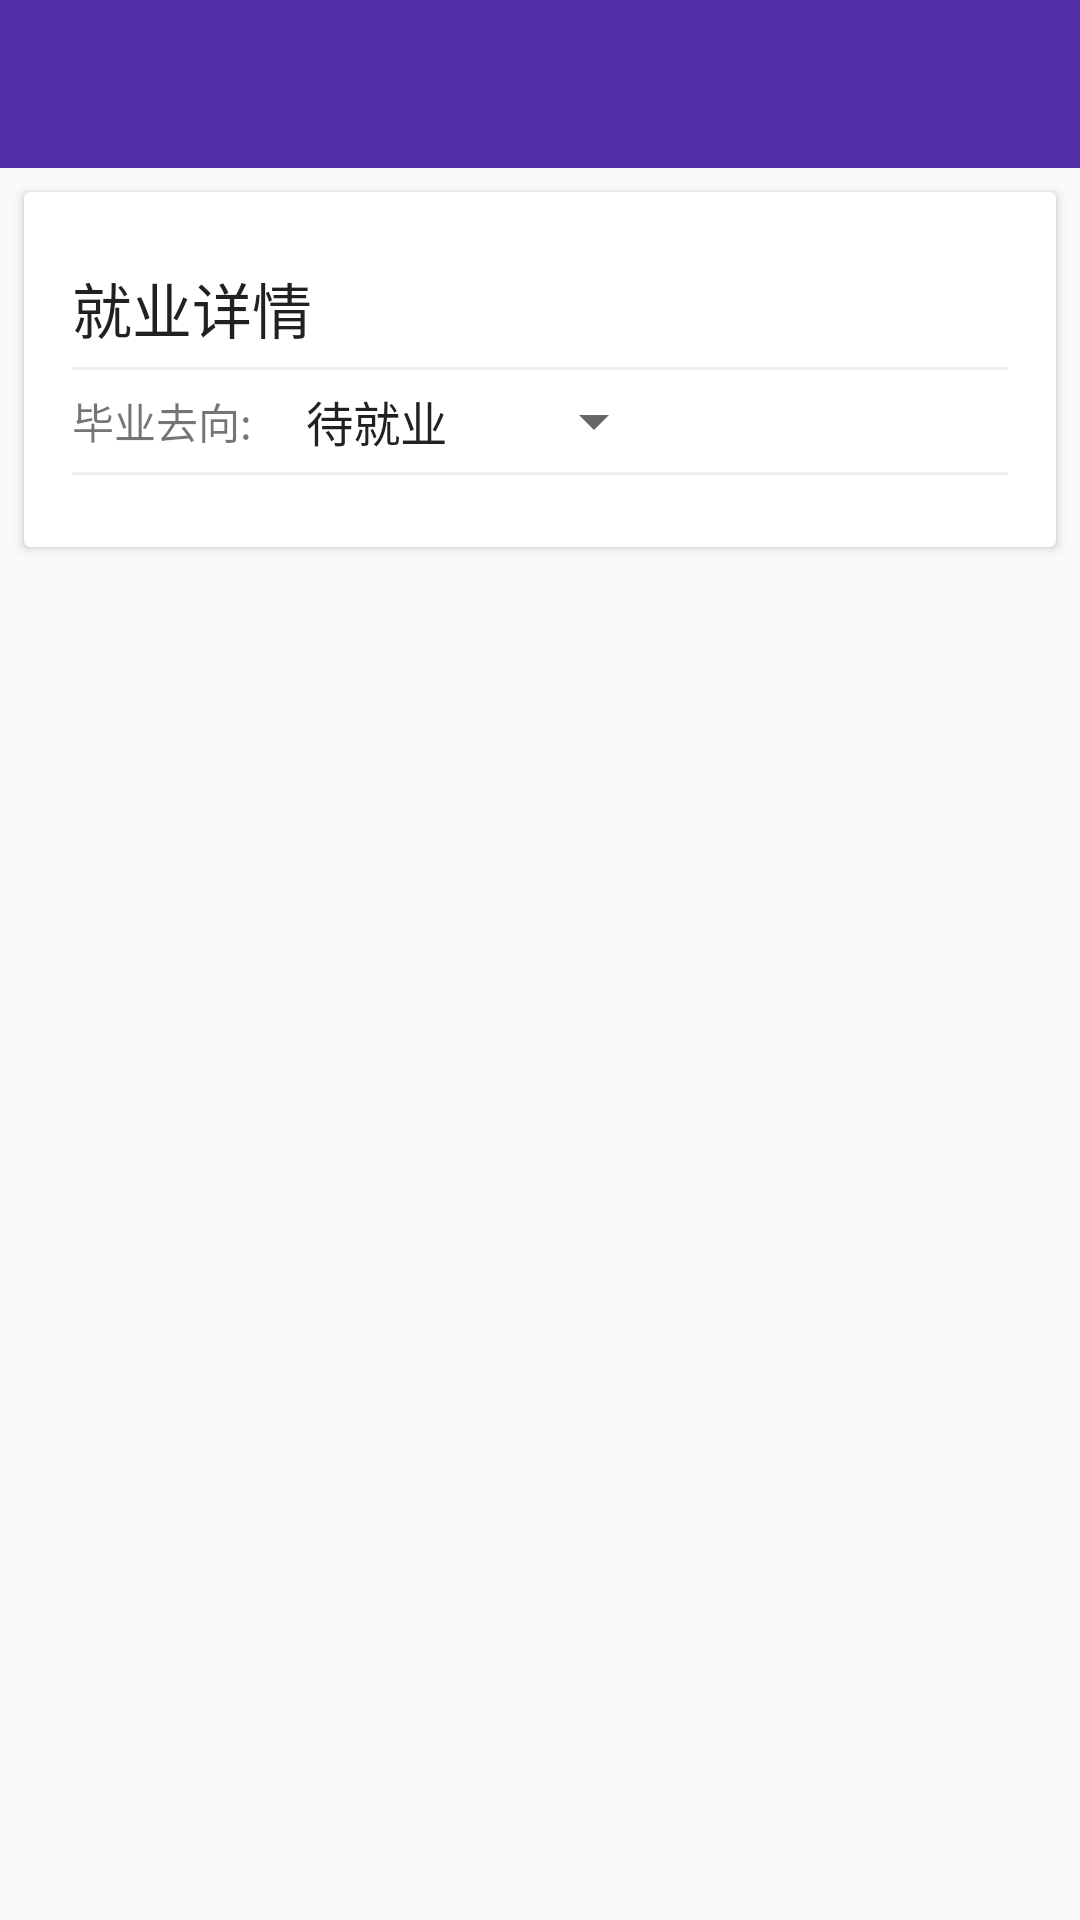

Android layout source for this screen:
<!-- AndroidManifest.xml: application theme Base.Theme.DesignDemo -->
<!-- res/layout/fragment_personal_modify.xml -->
<?xml version="1.0" encoding="utf-8"?>
<LinearLayout xmlns:android="http://schemas.android.com/apk/res/android"
    android:layout_width="match_parent"
    android:layout_height="match_parent"
    android:orientation="vertical">

    <include layout="@layout/view_toolbar" />

    <LinearLayout
        android:layout_width="match_parent"
        android:layout_height="wrap_content"
        android:orientation="vertical"
        android:transitionName="personalInfo">

        <android.support.v7.widget.CardView
            android:id="@+id/personal_activity_self_comment"
            android:layout_width="match_parent"
            android:layout_height="wrap_content"
            android:layout_marginBottom="@dimen/card_margin"
            android:layout_marginLeft="@dimen/card_margin"
            android:layout_marginRight="@dimen/card_margin"
            android:layout_marginTop="8dp"
            android:visibility="gone">

            <LinearLayout
                style="@style/Widget.CardContent"
                android:layout_width="match_parent"
                android:layout_height="wrap_content">

                <TextView
                    android:layout_width="match_parent"
                    android:layout_height="wrap_content"
                    android:text="自我评价"
                    android:textAppearance="@style/TextAppearance.AppCompat.Title" />

                <EditText
                    android:id="@+id/person_self_detail"
                    android:layout_width="match_parent"
                    android:layout_height="wrap_content"
                    android:layout_gravity="center"
                    android:layout_marginTop="20dp"
                    android:background="@null"
                    android:gravity="left"
                    android:minLines="20" />

            </LinearLayout>

        </android.support.v7.widget.CardView>

        <android.support.v7.widget.CardView
            android:id="@+id/cardView_employment_layout"
            android:layout_width="match_parent"
            android:layout_height="wrap_content"
            android:layout_marginBottom="@dimen/card_margin"
            android:layout_marginLeft="@dimen/card_margin"
            android:layout_marginRight="@dimen/card_margin"
            android:layout_marginTop="@dimen/card_margin"
            android:transitionName="employmentInfo"
            android:visibility="visible">

            <LinearLayout
                style="@style/Widget.CardContent"
                android:layout_width="match_parent"
                android:layout_height="wrap_content">

                <TextView
                    android:layout_width="match_parent"
                    android:layout_height="wrap_content"
                    android:text="就业详情"
                    android:textAppearance="@style/TextAppearance.AppCompat.Title" />

                <View
                    android:layout_width="match_parent"
                    android:layout_height="1dp"
                    android:layout_marginTop="5dp"
                    android:background="#eeeeee" />

                <LinearLayout
                    android:layout_width="match_parent"
                    android:layout_height="wrap_content"
                    android:layout_marginTop="5dp"
                    android:gravity="center|left"
                    android:orientation="horizontal">

                    <TextView
                        android:layout_width="wrap_content"
                        android:layout_height="wrap_content"
                        android:gravity="center"
                        android:text="毕业去向:" />

                    <android.support.v7.widget.AppCompatSpinner
                        android:id="@+id/personal_graduate_status_spinner"
                        android:layout_width="wrap_content"
                        android:layout_height="wrap_content"
                        android:layout_marginLeft="10dp"
                        android:entries="@array/status" />

                </LinearLayout>

                <View
                    android:layout_width="match_parent"
                    android:layout_height="1dp"
                    android:layout_marginTop="5dp"
                    android:background="#eeeeee" />

                <LinearLayout
                    android:id="@+id/personal_employment_layout"
                    android:layout_width="match_parent"
                    android:layout_height="wrap_content"
                    android:orientation="vertical"
                    android:visibility="gone">

                    <LinearLayout
                        android:layout_width="match_parent"
                        android:layout_height="wrap_content"
                        android:layout_marginTop="5dp"
                        android:gravity="center|left"
                        android:orientation="horizontal">

                        <TextView
                            android:layout_width="wrap_content"
                            android:layout_height="wrap_content"
                            android:gravity="center"
                            android:text="工作岗位:" />

                        <EditText
                            android:id="@+id/personal_stay_position1"
                            style="@style/edittext_style"
                            android:layout_width="match_parent"
                            android:layout_height="wrap_content"
                            android:layout_marginLeft="10dp"
                            android:text="" />

                    </LinearLayout>

                    <View
                        android:layout_width="match_parent"
                        android:layout_height="1dp"
                        android:layout_marginTop="5dp"
                        android:background="#eeeeee" />

                    <LinearLayout
                        android:layout_width="match_parent"
                        android:layout_height="wrap_content"
                        android:layout_marginTop="5dp"
                        android:gravity="center|left"
                        android:orientation="horizontal">

                        <TextView
                            android:layout_width="wrap_content"
                            android:layout_height="wrap_content"
                            android:gravity="center"
                            android:text="工作薪资:" />

                        <EditText
                            android:id="@+id/personal_stay_salary1"
                            style="@style/edittext_style"
                            android:layout_width="match_parent"
                            android:layout_height="wrap_content"
                            android:layout_marginLeft="10dp"
                            android:text="" />

                    </LinearLayout>

                    <View
                        android:layout_width="match_parent"
                        android:layout_height="1dp"
                        android:layout_marginTop="5dp"
                        android:background="#eeeeee" />

                    <LinearLayout
                        android:layout_width="match_parent"
                        android:layout_height="wrap_content"
                        android:layout_marginTop="5dp"
                        android:gravity="center|left"
                        android:orientation="horizontal">

                        <TextView
                            android:layout_width="wrap_content"
                            android:layout_height="wrap_content"
                            android:gravity="center"
                            android:text="入职时间:" />

                        <TextView
                            android:id="@+id/personal_stay_time1"
                            style="@style/edittext_style"
                            android:layout_width="match_parent"
                            android:layout_height="wrap_content"
                            android:layout_marginLeft="10dp"
                            android:text="" />

                    </LinearLayout>

                    <View
                        android:layout_width="match_parent"
                        android:layout_height="1dp"
                        android:layout_marginTop="5dp"
                        android:background="#eeeeee" />

                </LinearLayout>

                <LinearLayout
                    android:id="@+id/personal_unEmployment_layout"
                    android:layout_width="match_parent"
                    android:layout_height="wrap_content"
                    android:orientation="vertical"
                    android:visibility="gone">

                    <LinearLayout
                        android:layout_width="match_parent"
                        android:layout_height="wrap_content"
                        android:layout_marginTop="5dp"
                        android:gravity="center|left"
                        android:orientation="horizontal">

                        <TextView
                            android:layout_width="wrap_content"
                            android:layout_height="wrap_content"
                            android:gravity="center"
                            android:text="期望岗位:" />

                        <EditText
                            android:id="@+id/personal_expect_position1"
                            style="@style/edittext_style"
                            android:layout_width="match_parent"
                            android:layout_height="wrap_content"
                            android:layout_marginLeft="10dp"
                            android:text="" />

                    </LinearLayout>

                    <View
                        android:layout_width="match_parent"
                        android:layout_height="1dp"
                        android:layout_marginTop="5dp"
                        android:background="#eeeeee" />

                    <LinearLayout
                        android:layout_width="match_parent"
                        android:layout_height="wrap_content"
                        android:layout_marginTop="5dp"
                        android:gravity="center|left"
                        android:orientation="horizontal">

                        <TextView
                            android:layout_width="wrap_content"
                            android:layout_height="wrap_content"
                            android:gravity="center"
                            android:text="期望薪资:" />

                        <EditText
                            android:id="@+id/personal_expect_salary1"
                            style="@style/edittext_style"
                            android:layout_width="match_parent"
                            android:layout_height="wrap_content"
                            android:layout_marginLeft="10dp"
                            android:text="" />

                    </LinearLayout>

                </LinearLayout>

            </LinearLayout>

        </android.support.v7.widget.CardView>

    </LinearLayout>

</LinearLayout>
<!-- res/layout/view_toolbar.xml (included above) -->
<?xml version="1.0" encoding="utf-8"?>
<android.support.design.widget.AppBarLayout xmlns:android="http://schemas.android.com/apk/res/android"
    xmlns:app="http://schemas.android.com/apk/res-auto"
    android:layout_width="match_parent"
    android:layout_height="wrap_content"
    android:theme="@style/ThemeOverlay.AppCompat.Dark.ActionBar">

    <android.support.v7.widget.Toolbar
        android:id="@+id/toolbar"
        android:layout_width="match_parent"
        android:layout_height="wrap_content"
        android:background="?attr/colorPrimaryDark"
        android:fitsSystemWindows="true"
        android:minHeight="?attr/actionBarSize"
        app:titleTextColor="@android:color/white">

        <TextView
            android:id="@+id/custom_title"
            android:layout_width="wrap_content"
            android:layout_height="wrap_content"
            android:layout_centerInParent="true"
            android:layout_gravity="center"
            android:textColor="@android:color/white"
            android:textSize="20sp"
            android:textStyle="bold"
            android:visibility="gone" />

    </android.support.v7.widget.Toolbar>

</android.support.design.widget.AppBarLayout>
<!-- resources referenced by this layout -->
<resources>
  <string-array name="status">
          <item>待就业</item>
          <item>就业</item>
          <item>延长学制</item>
          <item>留学</item>
          <item>考研</item>
      </string-array>
  <dimen name="card_margin">8dp</dimen>
  <style name="Widget.CardContent" parent="android:Widget">
          <item name="android:paddingLeft">16dp</item>
          <item name="android:paddingRight">16dp</item>
          <item name="android:paddingTop">24dp</item>
          <item name="android:paddingBottom">24dp</item>
          <item name="android:orientation">vertical</item>
      </style>
  <style name="edittext_style">
          <item name="android:textColorHint">#999999</item>
          <item name="android:layout_height">20dp</item>
          <item name="android:textSize">16sp</item>
          <item name="android:layout_marginBottom">5dp</item>
          <item name="android:layout_marginLeft">6dp</item>
          <item name="android:layout_marginRight">6dp</item>
          <item name="android:layout_marginTop">5dp</item>
          <item name="android:background">@null</item>
          <item name="android:drawablePadding">6dp</item>
          <item name="android:textColor">#666666</item>
          <item name="android:maxLines">1</item>
          <item name="android:singleLine">true</item>
      </style>
  <style name="Base.Theme.DesignDemo" parent="Theme.AppCompat.DayNight.NoActionBar">
          <item name="colorPrimary">#673AB7</item>
          <item name="colorPrimaryDark">#512DA8</item>
          <item name="colorAccent">#FF4081</item>
      </style>
</resources>
